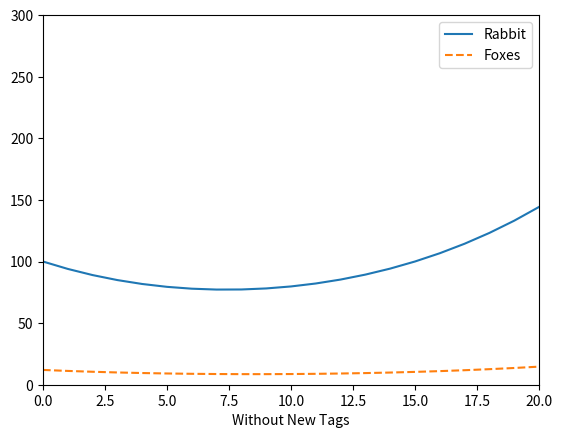
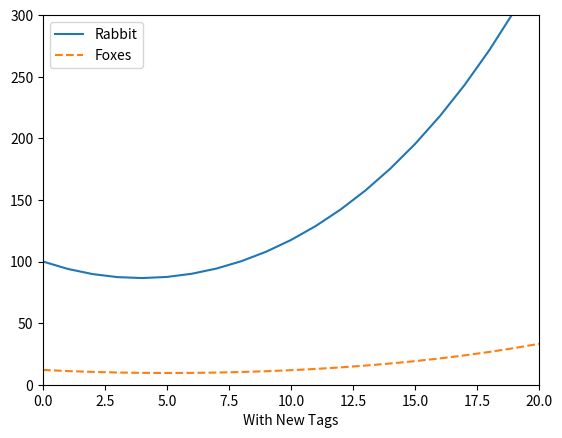

Write the Python code that produced these figures, in order.
import numpy as np

T= 20 # number of years 
A = np.array([[1.9, -8],    #transition matrix for predator-prey model
              [0.1,0.1]])

X = np.zeros((2,T+1,2))     #Initialization of 2 dynamical systems: X[0] and X[1]
                            #X[0] is simulation without new hunting tags
                            #X[1] is simulation with new hunting tags
X[0,0] = np.array([100,12]) #initial state: rabbits, foxes by thousands
X[1,0] = X[0,0]

#construct the dynamical systems X[0] without tags and X[1] with tags here

for t in range(T):
    X[0, t+1] = A @ X[0, t]

for t in range(T):
    X[1, t+1] = A @ X[1, t]   
    X[1, t+1, 1] -= 0.1     

    if X[1, t+1, 1] < 0:
        X[1, t+1, 1] = 0

### GRAPHING ############################
import matplotlib.pyplot as plt
labels = ['Without New Tags', 'With New Tags']
for i in range(2):
    plt.plot(np.arange(len(X[i])), X[i,:,0], "-")
    plt.plot(np.arange(len(X[i])), X[i,:,1], "--")
    plt.xlabel(labels[i])
    plt.xlim(0,T)
    plt.ylim(0,300)
    plt.legend(['Rabbit', 'Foxes'])
    plt.show()
    print(f"Population of Rabbits and Foxes over {T} years {labels[i]}:")
    print(X[i,:,0])
    print(X[i,:,1],"\n")
    
### FINAL ANSWER #########################
print("The one who is correct is the ecologist because the rabbits have a converse relationship."
      "\nIf one goes down, the other also goes down, and vice versa.") # Who is right based upon these models? Defend your answer.
